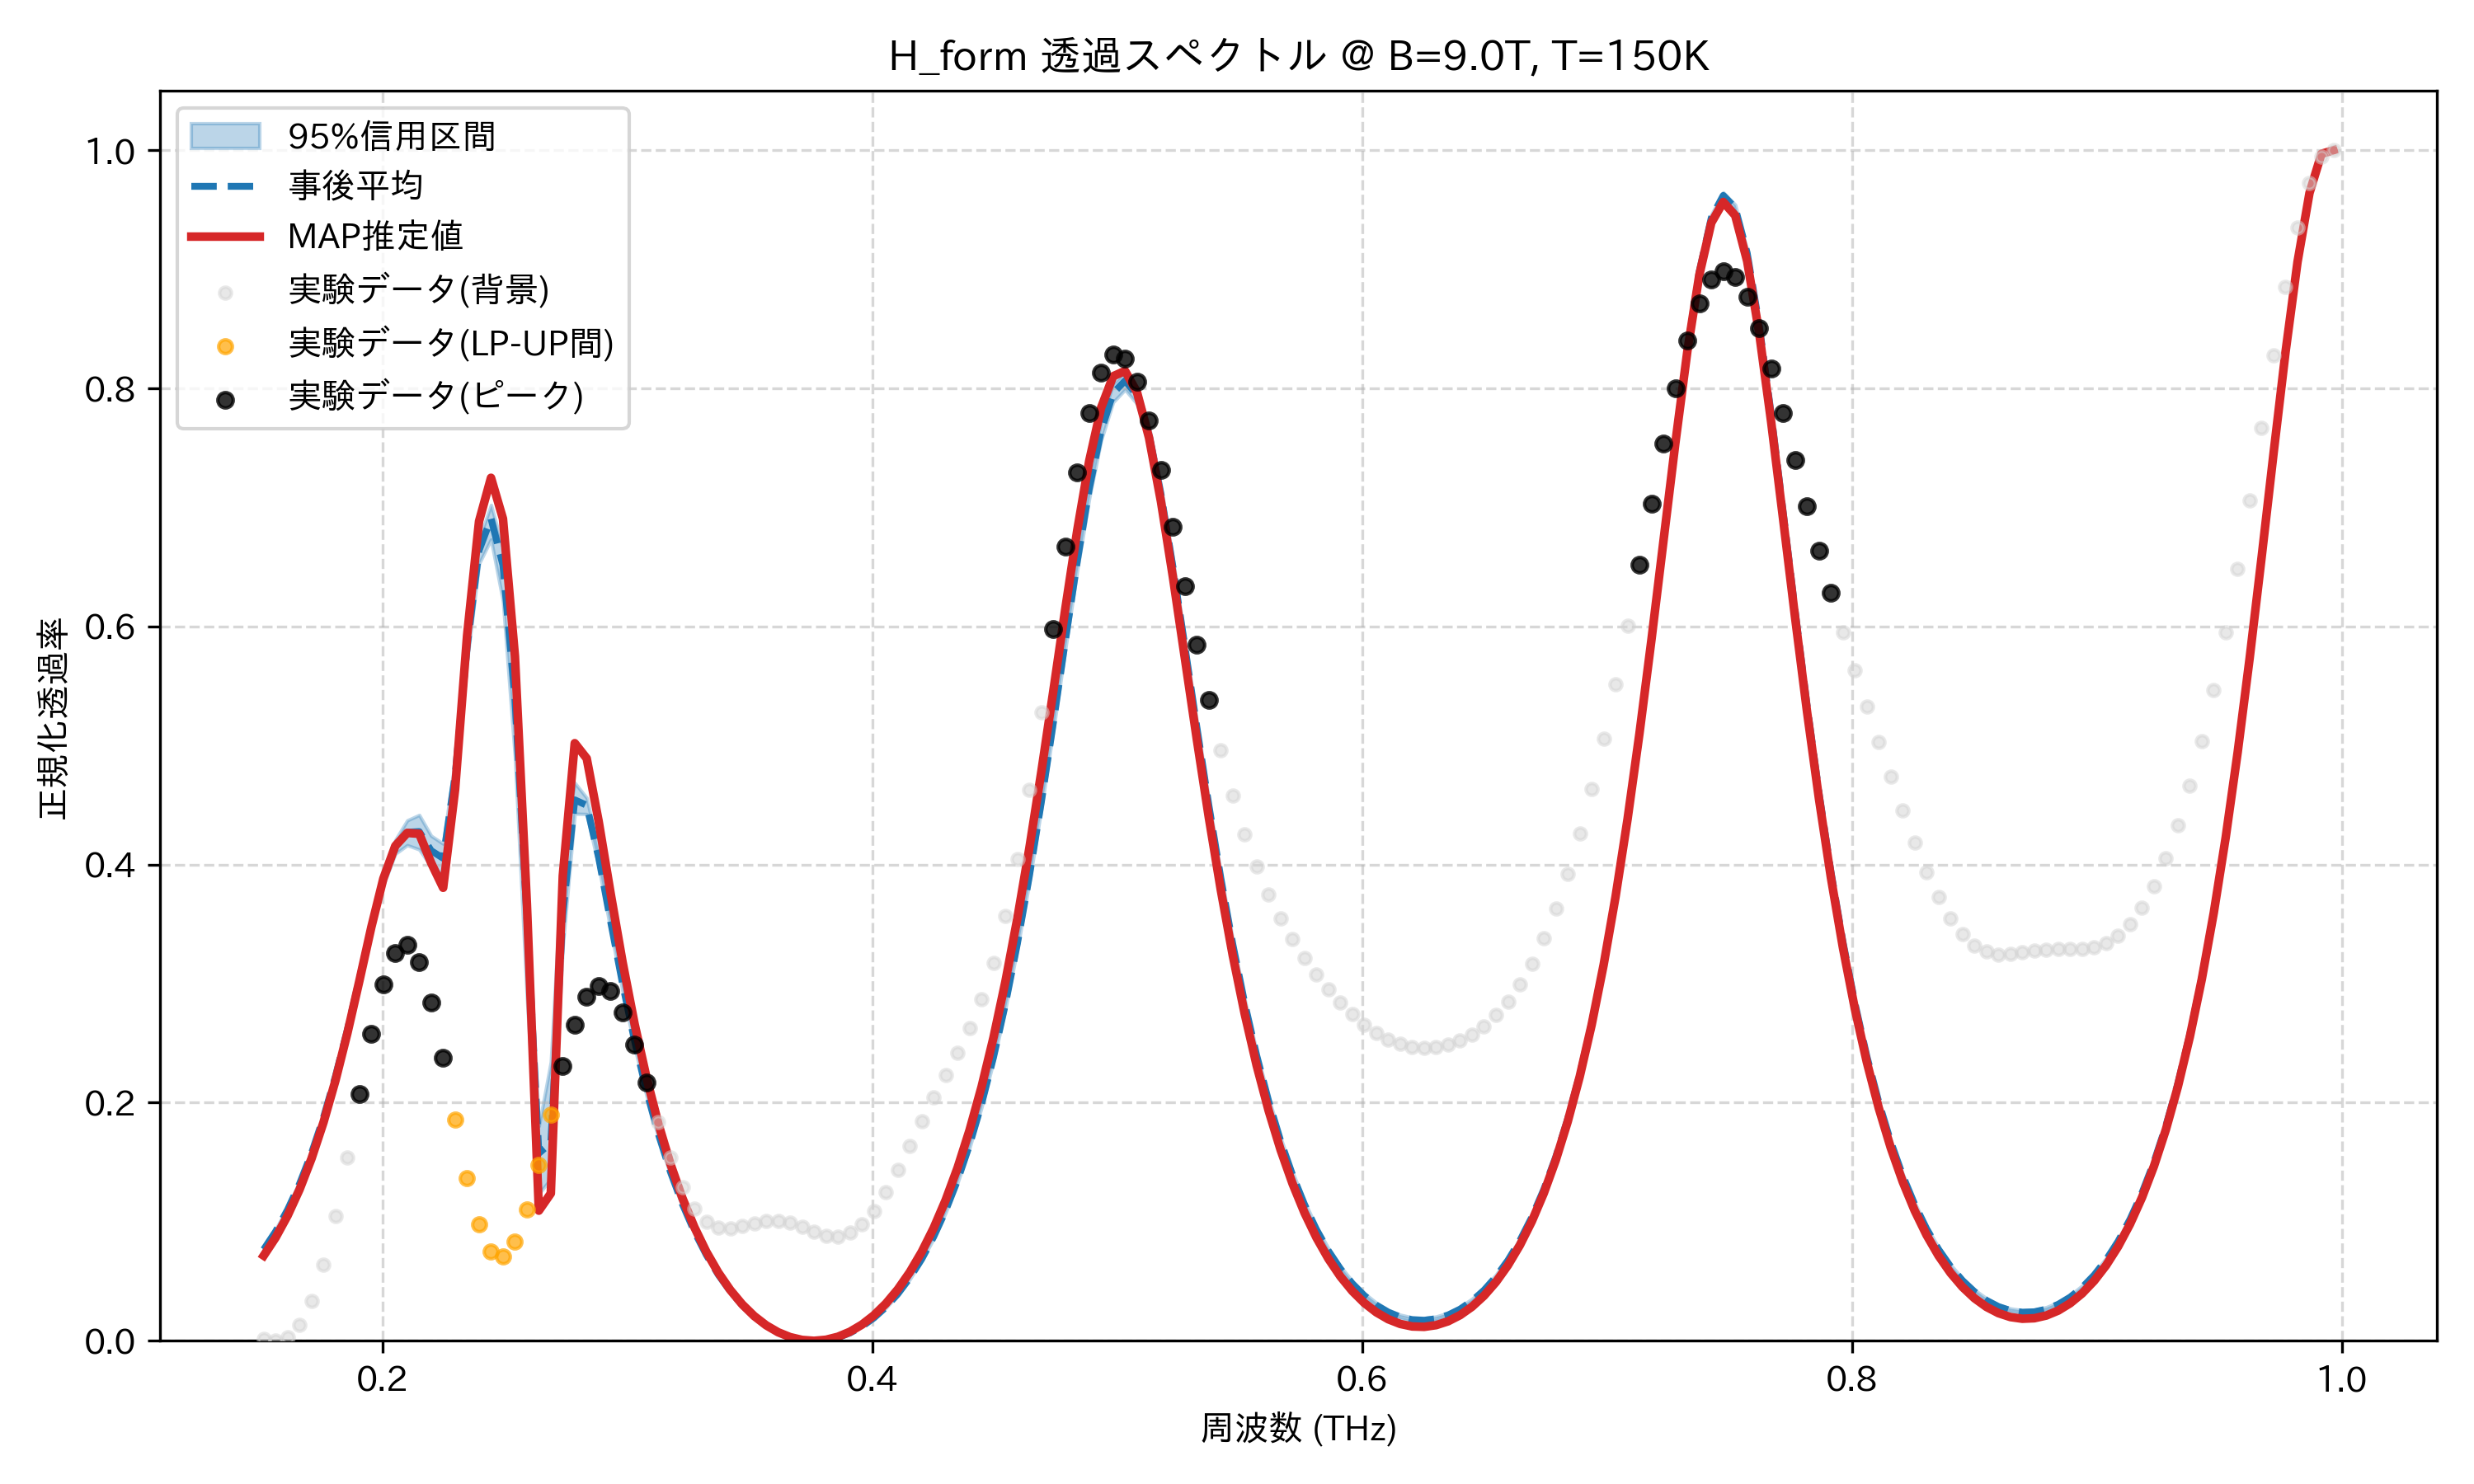

The data file committed next to this chart (first rows):
frequency_thz, mean_transmission, map_transmission, lower_95, upper_95, observed_normalized
0.1514, 0.07675, 0.07153, 0.0754, 0.07862, 0.001767
0.1563, 0.09189, 0.08676, 0.09048, 0.09382, 0.0
0.1612, 0.1102, 0.1052, 0.1087, 0.1122, 0.002947
0.1661, 0.132, 0.1272, 0.1304, 0.134, 0.01327
0.171, 0.1577, 0.1531, 0.156, 0.1597, 0.03323
0.1759, 0.1877, 0.1835, 0.1859, 0.1898, 0.06399
0.1808, 0.2222, 0.2186, 0.2201, 0.2246, 0.1051
0.1856, 0.2614, 0.2586, 0.2587, 0.2642, 0.1543
0.1905, 0.3041, 0.3024, 0.3007, 0.3075, 0.2071
0.1954, 0.3479, 0.3476, 0.3439, 0.3527, 0.2577
0.2003, 0.3872, 0.3882, 0.3825, 0.3931, 0.2993
0.2052, 0.4148, 0.4157, 0.409, 0.4207, 0.3257
0.2101, 0.4272, 0.4266, 0.4163, 0.4372, 0.3323
0.2149, 0.4277, 0.4259, 0.4127, 0.4417, 0.3177
0.2198, 0.4117, 0.4014, 0.3984, 0.4242, 0.2844
0.2247, 0.4053, 0.3805, 0.3909, 0.4176, 0.2377
0.2296, 0.4748, 0.4632, 0.4609, 0.4881, 0.1857
0.2345, 0.5824, 0.5922, 0.5707, 0.5932, 0.1367
0.2394, 0.6638, 0.6883, 0.6527, 0.6731, 0.09818
0.2443, 0.6906, 0.7249, 0.6731, 0.702, 0.07535
0.2491, 0.6514, 0.6905, 0.6212, 0.6662, 0.07053
0.254, 0.5396, 0.5751, 0.4902, 0.56, 0.08322
0.2589, 0.3556, 0.3671, 0.2883, 0.3828, 0.1106
0.2638, 0.1575, 0.1093, 0.1235, 0.1804, 0.1481
0.2687, 0.1661, 0.1238, 0.1361, 0.2342, 0.1901
0.2736, 0.3578, 0.3906, 0.3312, 0.4135, 0.2311
0.2785, 0.4544, 0.502, 0.4427, 0.4687, 0.2653
0.2833, 0.4498, 0.4892, 0.4424, 0.456, 0.2887
0.2882, 0.4058, 0.4363, 0.3984, 0.411, 0.2982
0.2931, 0.3521, 0.3757, 0.3452, 0.3567, 0.2935
0.298, 0.2997, 0.318, 0.2935, 0.3035, 0.2759
0.3029, 0.2519, 0.2663, 0.2469, 0.2552, 0.2489
0.3078, 0.2099, 0.221, 0.2058, 0.2125, 0.2167
0.3127, 0.1733, 0.182, 0.1701, 0.1754, 0.1837
0.3175, 0.1418, 0.1485, 0.1393, 0.1434, 0.1537
0.3224, 0.1148, 0.1198, 0.1129, 0.116, 0.1291
0.3273, 0.09172, 0.09542, 0.09031, 0.09261, 0.1112
0.3322, 0.07209, 0.07473, 0.07106, 0.07273, 0.1002
0.3371, 0.05549, 0.05728, 0.05476, 0.05594, 0.09499
0.342, 0.04155, 0.04268, 0.04104, 0.04184, 0.09428
0.3468, 0.02998, 0.0306, 0.02965, 0.03018, 0.09619
0.3517, 0.02055, 0.02079, 0.02033, 0.02067, 0.09887
0.3566, 0.01306, 0.01304, 0.01293, 0.01315, 0.1008
0.3615, 0.007352, 0.007189, 0.007271, 0.007428, 0.1009
0.3664, 0.003321, 0.003116, 0.003263, 0.003388, 0.09893
0.3713, 0.0008867, 0.0007365, 0.0008516, 0.0009271, 0.09545
0.3762, 0.0, 0.0, 0.0, 0.0, 0.0915
0.381, 0.000643, 0.000887, 0.0005845, 0.0006937, 0.08848
0.3859, 0.002826, 0.003409, 0.00269, 0.002944, 0.08779
0.3908, 0.006589, 0.007608, 0.006356, 0.006798, 0.09061
0.3957, 0.012, 0.01356, 0.01165, 0.01232, 0.09768
0.4006, 0.01916, 0.02137, 0.01868, 0.01962, 0.1092
0.4055, 0.02821, 0.03117, 0.02758, 0.02882, 0.1247
0.4104, 0.03932, 0.04316, 0.03851, 0.04011, 0.1433
0.4152, 0.0527, 0.05756, 0.05168, 0.05369, 0.1636
0.4201, 0.06861, 0.07463, 0.06736, 0.06983, 0.1843
0.425, 0.08736, 0.0947, 0.08586, 0.08884, 0.2042
0.4299, 0.1093, 0.1181, 0.1076, 0.1111, 0.2233
0.4348, 0.1349, 0.1454, 0.1328, 0.137, 0.2422
0.4397, 0.1645, 0.1769, 0.1621, 0.167, 0.2627
... 114 more rows
